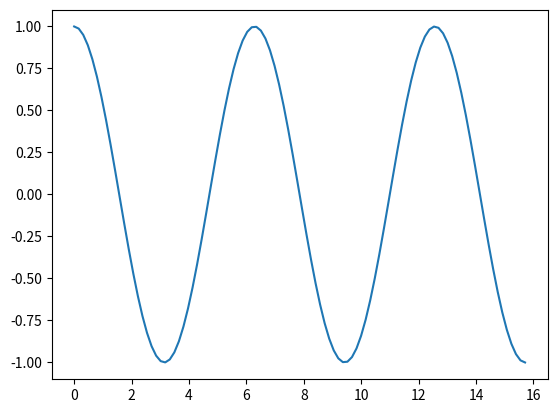
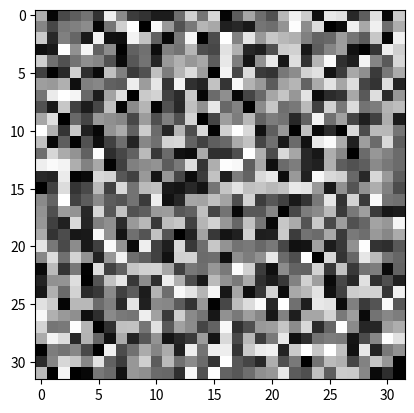

The matplotlib source for these figures, in order:
# %%
# Initialisation
import numpy as np
import matplotlib as mpl
import matplotlib.pyplot as plt

# %%
a = np.arange(5)
print(a)
# %%
c = np.eye(10)
print(c)
# %%
d = np.empty((2, 3))
print(d)
# %%
e = np.diag([4,9,2])
print(e)
# %%
f = np.arange(20)
np.select([f > 3], [f])
# %%
np.meshgrid([2,2], [3, 1, 2])
# %%
T = np.linspace(0, np.pi * 5, 100)
Y = np.cos(T)

fig1, ax1 = plt.subplots()
ax1.plot(T, Y)
# %%
rand_2d_arr = np.random.randint(0, 101, (32, 32))

fig2, ax2 = plt.subplots()
ax2.imshow(rand_2d_arr, cmap="gray")
# %%
zero_array = np.zeros((6, 5))

for i in range(2, 7):
    zero_array[i - 1, i - 2] = i

print(zero_array)    
# %%
rep_array = np.tile([[4, 3], [2, 1]], (2, 3))
print(rep_array)
# %%
twod_array_1 = np.arange(1, 16).reshape(3,5).T
two_four_array = twod_array_1[(2, 4), :]
# %%
a = np.arange(25).reshape(5, 5)
b = np.array([1., 5, 10, 15, 20])
print(a / b[:, np.newaxis])
# %%
rand_array = np.random.random_sample((10, 3))
closest_index = np.argsort(rand_array)
# closest_values = rand_array[np.arange(10), closest_index]